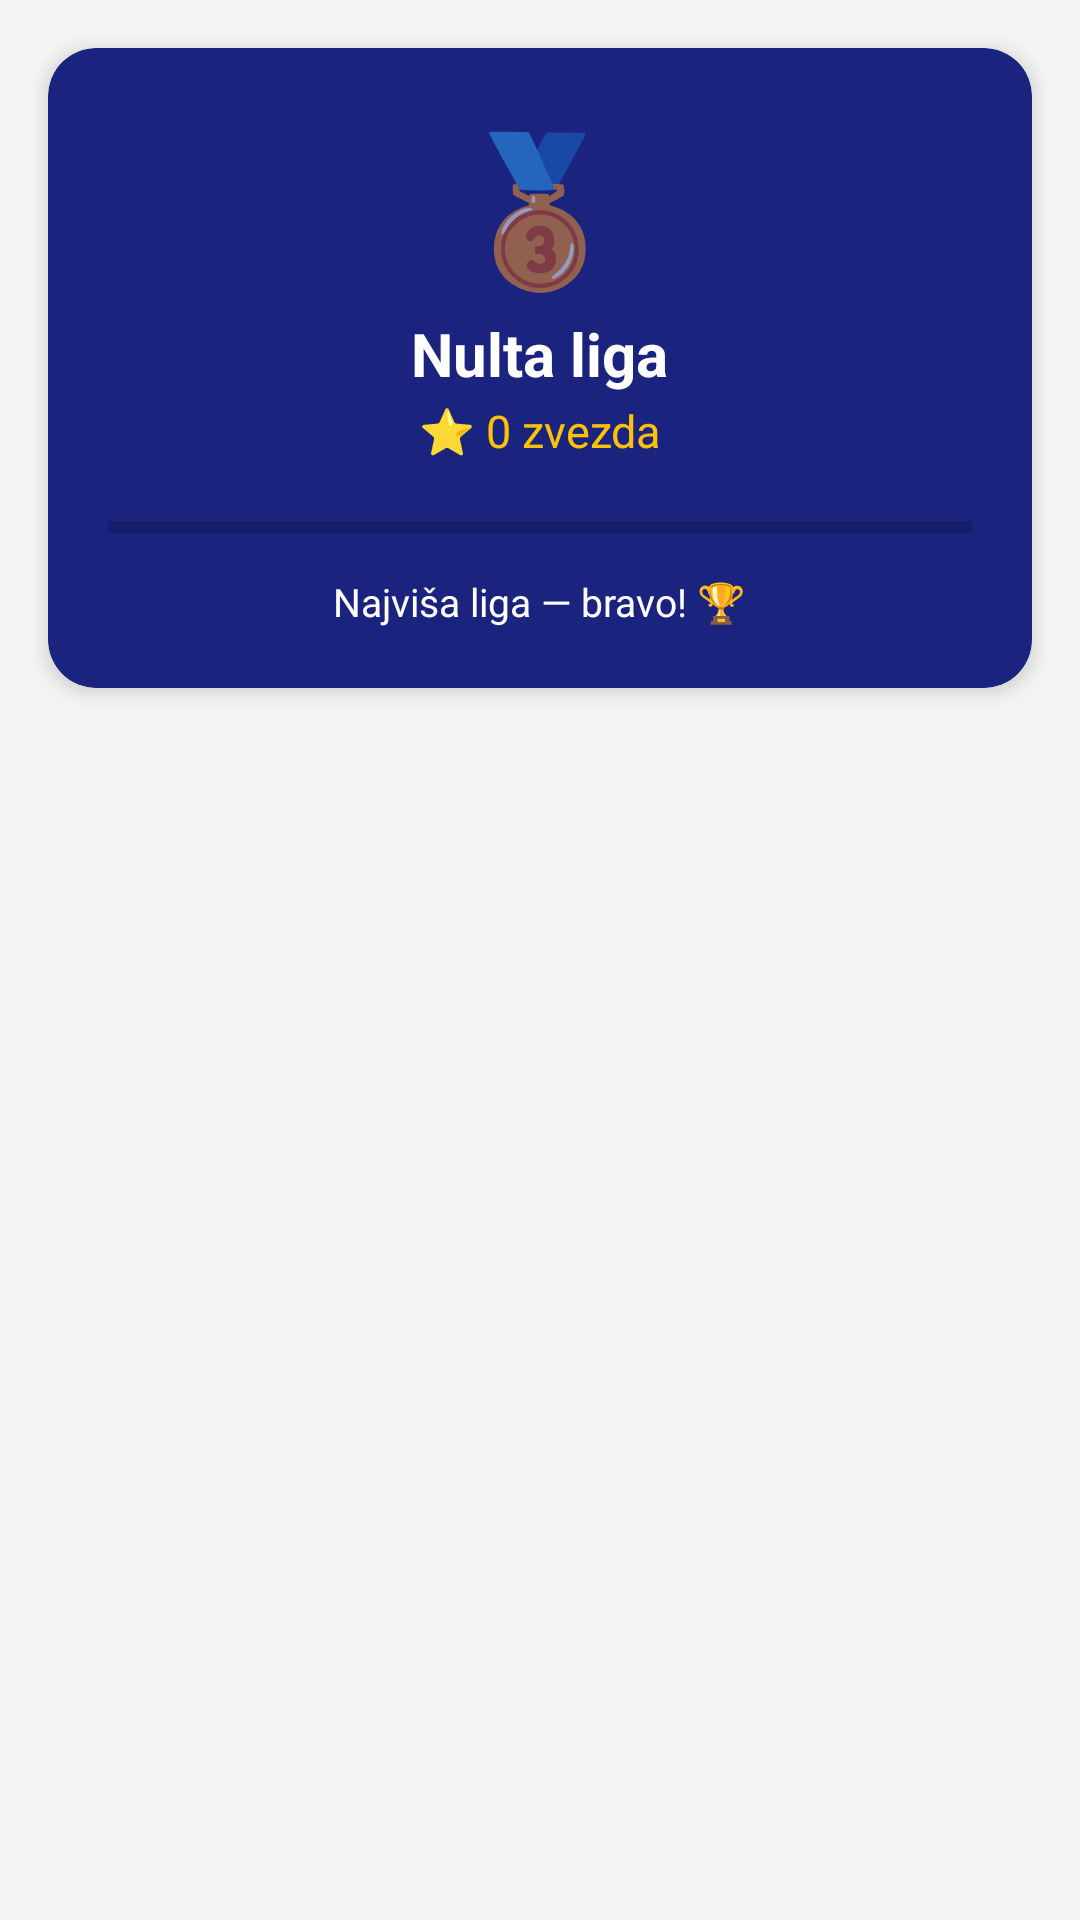

Layout XML and referenced resources for this Android screen:
<!-- AndroidManifest.xml: application theme Theme.Slagalica -->
<!-- res/layout/fragment_lige.xml -->
<?xml version="1.0" encoding="utf-8"?>
<LinearLayout
    xmlns:android="http://schemas.android.com/apk/res/android"
    xmlns:app="http://schemas.android.com/apk/res-auto"
    xmlns:tools="http://schemas.android.com/tools"
    android:layout_width="match_parent"
    android:layout_height="match_parent"
    android:orientation="vertical"
    android:background="@color/background">

    <com.google.android.material.card.MaterialCardView
        android:layout_width="match_parent"
        android:layout_height="wrap_content"
        android:layout_margin="16dp"
        app:cardCornerRadius="16dp"
        app:cardElevation="4dp"
        app:cardBackgroundColor="@color/primary">

        <LinearLayout
            android:layout_width="match_parent"
            android:layout_height="wrap_content"
            android:orientation="vertical"
            android:padding="20dp"
            android:gravity="center">

            <TextView
                android:id="@+id/tvTrenutnaLigaIkona"
                android:layout_width="wrap_content"
                android:layout_height="wrap_content"
                android:text="🥉"
                android:textSize="48sp"/>

            <TextView
                android:id="@+id/tvTrenutnaLigaNaziv"
                android:layout_width="wrap_content"
                android:layout_height="wrap_content"
                android:layout_marginTop="4dp"
                android:text="Nulta liga"
                android:textColor="@color/text_on_primary"
                android:textSize="20sp"
                android:textStyle="bold"/>

            <TextView
                android:id="@+id/tvTrenutneZvezde"
                android:layout_width="wrap_content"
                android:layout_height="wrap_content"
                android:layout_marginTop="2dp"
                android:text="⭐ 0 zvezda"
                android:textColor="@color/accent"
                android:textSize="15sp"/>

            <ProgressBar
                android:id="@+id/progressLiga"
                style="?android:attr/progressBarStyleHorizontal"
                android:layout_width="match_parent"
                android:layout_height="wrap_content"
                android:layout_marginTop="14dp"
                android:max="100"
                android:progress="0"/>

            <TextView
                android:id="@+id/tvDoSledece"
                android:layout_width="wrap_content"
                android:layout_height="wrap_content"
                android:layout_marginTop="8dp"
                android:text="@string/lbl_max_liga"
                android:textColor="@color/text_on_primary"
                android:textSize="13sp"
                android:gravity="center"/>

        </LinearLayout>

    </com.google.android.material.card.MaterialCardView>

    <androidx.recyclerview.widget.RecyclerView
        android:id="@+id/rvLige"
        android:layout_width="match_parent"
        android:layout_height="match_parent"
        android:clipToPadding="false"
        android:paddingBottom="16dp"
        tools:listitem="@layout/item_liga"/>

</LinearLayout>
<!-- res/layout/item_liga.xml (included above) -->
<?xml version="1.0" encoding="utf-8"?>
<com.google.android.material.card.MaterialCardView
    xmlns:android="http://schemas.android.com/apk/res/android"
    xmlns:app="http://schemas.android.com/apk/res-auto"
    android:id="@+id/cardLiga"
    android:layout_width="match_parent"
    android:layout_height="wrap_content"
    android:layout_marginStart="16dp"
    android:layout_marginEnd="16dp"
    android:layout_marginTop="8dp"
    app:cardCornerRadius="12dp"
    app:cardElevation="2dp"
    app:strokeWidth="0dp">

    <LinearLayout
        android:layout_width="match_parent"
        android:layout_height="wrap_content"
        android:orientation="horizontal"
        android:padding="14dp"
        android:gravity="center_vertical">

        <TextView
            android:id="@+id/tvLigaIkona"
            android:layout_width="44dp"
            android:layout_height="wrap_content"
            android:text="🥉"
            android:textSize="28sp"
            android:gravity="center"/>

        <LinearLayout
            android:layout_width="0dp"
            android:layout_height="wrap_content"
            android:layout_weight="1"
            android:layout_marginStart="12dp"
            android:orientation="vertical">

            <TextView
                android:id="@+id/tvLigaNaziv"
                android:layout_width="match_parent"
                android:layout_height="wrap_content"
                android:text="Bronzana liga"
                android:textColor="@color/text_primary"
                android:textSize="15sp"
                android:textStyle="bold"/>

            <TextView
                android:id="@+id/tvLigaPrag"
                android:layout_width="match_parent"
                android:layout_height="wrap_content"
                android:layout_marginTop="2dp"
                android:text="Od 100 zvezda • +6 tokena/dan"
                android:textColor="@color/text_secondary"
                android:textSize="12sp"/>

        </LinearLayout>

        <TextView
            android:id="@+id/tvLigaTrenutna"
            android:layout_width="wrap_content"
            android:layout_height="wrap_content"
            android:text="@string/lbl_trenutna_liga"
            android:textColor="@color/success"
            android:textSize="12sp"
            android:textStyle="bold"
            android:visibility="gone"/>

    </LinearLayout>

</com.google.android.material.card.MaterialCardView>
<!-- resources referenced by this layout -->
<resources>
  <color name="accent">#FFC107</color>
  <color name="background">#F5F5F5</color>
  <color name="primary">#1A237E</color>
  <color name="success">#4CAF50</color>
  <color name="text_on_primary">#FFFFFF</color>
  <color name="text_primary">#212121</color>
  <color name="text_secondary">#757575</color>
  <string name="lbl_max_liga">Najviša liga — bravo! 🏆</string>
  <string name="lbl_trenutna_liga">Trenutna</string>
  <style name="Theme.Slagalica" parent="Theme.MaterialComponents.Light.DarkActionBar">
          <item name="colorPrimary">@color/primary</item>
          <item name="colorPrimaryVariant">@color/primary_dark</item>
          <item name="colorOnPrimary">@color/text_on_primary</item>
          <item name="colorSecondary">@color/accent</item>
          <item name="colorSecondaryVariant">@color/accent_dark</item>
          <item name="colorOnSecondary">@color/text_primary</item>
          <item name="android:statusBarColor" tools:targetApi="l">@color/primary_dark</item>
          <item name="windowActionBar">false</item>
          <item name="windowNoTitle">true</item>
  
          <item name="android:forceDarkAllowed" tools:targetApi="q">false</item>
      </style>
  <color name="primary_dark">#0D1757</color>
  <color name="accent_dark">#FF8F00</color>
</resources>
